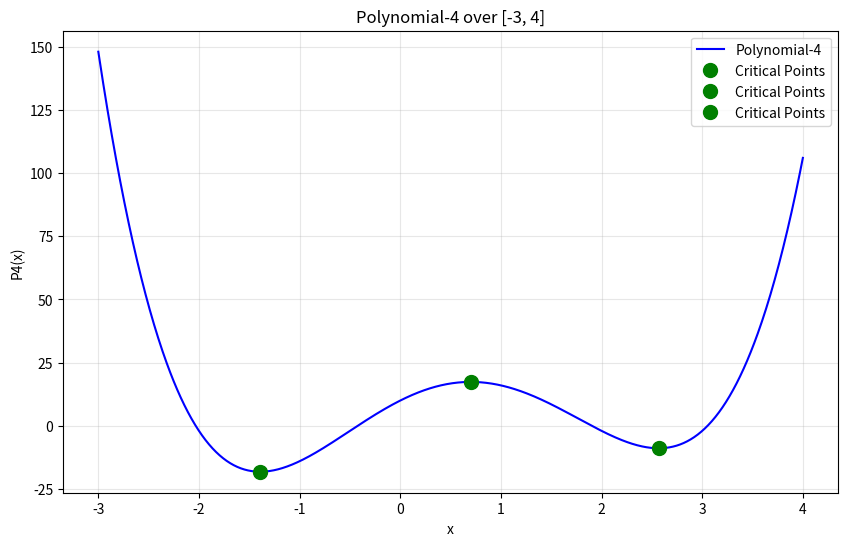
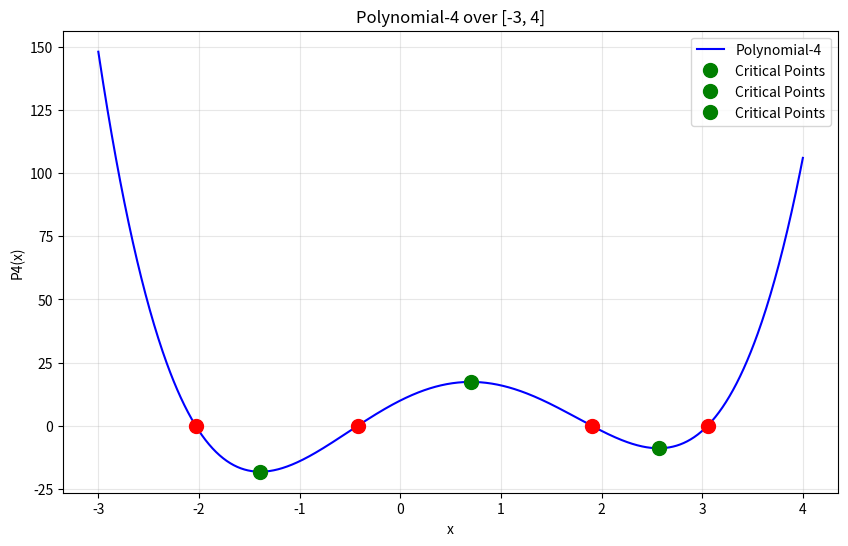
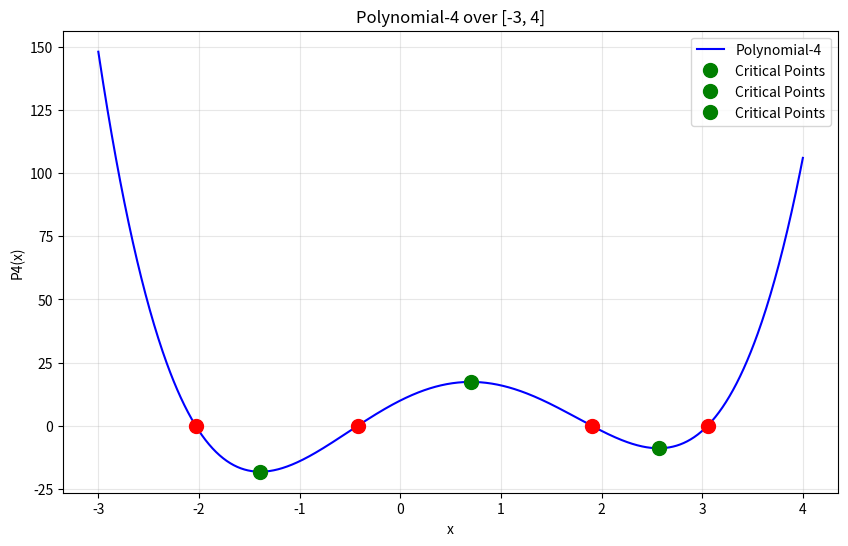

Source code (Python) for these figures, in order:
"""
Let P4(x) = 2x^4 - 5x^3 - 11x^2 + 20^x + 10. Solve the following.

(a) Plot P4 over the interval [-3, 4].
(b) Find all zeros of P4, modifying Zeros-Polynomials-Newton-Horner.py, p.32.
(c) Add markers for the zeros to the plot.
(d) Find all roots of P4'(x) = 0.
(e) Add markers for the zeros of P4' to the plot.
"""
# [redacted]

import numpy as np
import matplotlib.pyplot as plt

class poly:
    def __init__(self, name, coe=None): # this initialized a polynomial with a name
        self.name = name
        self.coe = coe      
        self.roots = []  # Add roots attribute
          
    def assign_coefficients(self, new_coe):
        self.coe = new_coe[0]  # Remove the extra tuple nesting
        
    def evaluate(self, x):
        
        result = (self.coe[0] * x**4 + 
                 self.coe[1] * x**3 + 
                 self.coe[2] * x**2 + 
                 self.coe[3] * x + 
                 self.coe[4])
        return result
    
    def plot(self, start, end):
        x = np.linspace(start, end, 1000)
        y = self.evaluate(x)
        
        plt.figure(figsize=(10, 6))
        plt.plot(x, y, 'b-', label=self.name)
        
        # Add markers for roots if they exist
        if self.roots:
            for root in self.roots:
                plt.plot(root, 0, 'ro', markersize=10)
        
        
        critical_points = all_minima_maxima(self)
        if critical_points:
            for cp in critical_points:
                plt.plot(cp, self.evaluate(cp), 'go', markersize=10, 
                        label='Critical Points')
        
        plt.grid(True, alpha=0.3)
        plt.xlabel('x')
        plt.ylabel('P4(x)')
        plt.title(f'{self.name} over [{start}, {end}]')
        plt.legend()
        plt.show()

        # takes an input: A = [a_n, ..., a_0] 
        # produces the output: p,d = P(x0), DP(x0) = horner(A,x0)
def horner(A, x0):
    n = len(A)
    p = A[0]
    d = 0

    for i in range(1,n):
        d = p + x0*d
        p = A[i] + x0*p
    
    return p,d

def newton_horner(A, x0, tol, itmax):
    x = x0
    for it in range(1, itmax + 1):
        p,d = horner(A,x)
        h = -p/d
        x = x + h
        if(abs(h)<tol):
            break
    return x, it

def all_minima_maxima(polynomial):
    """Find all x values where P'(x) = 0 using Newton's method"""
    
    # Derivative coefficients using Horner
    deriv_coeffs = []
    for i in range(len(polynomial.coe)-1):
        deriv_coeffs.append(polynomial.coe[i] * (len(polynomial.coe)-i-1))
    
    minima_maxima = []
    #
    for x0 in [-2, 0, 2]:  # adjustable these starting points
        x, it = newton_horner(deriv_coeffs, x0, 10**(-12), 1000)
        if x not in minima_maxima:  # Avoid duplicates
            minima_maxima.append(x)
            print(f"Found critical point at x = {x}")
    
    return minima_maxima

polynomial4 = poly("Polynomial-4", None) # Initialized my new polynomial I called "Polynomial-4"
polynomial4.assign_coefficients([(2, -5, -11, 20, 10)]) #Assigned it whatever coefficients I want the coefficients 

"""
PART A
"""
polynomial4.plot(-3, 4) # Plot the polynomial over [-3, 4]

"""
PART B
"""
if __name__ == '__main__':
    
    tol = 10**(-12)
    itmax = 1000

    for x0 in [-2.5, -1,  1.5, 3]:
        x,it = newton_horner(polynomial4.coe,x0,tol,itmax)
        polynomial4.roots.append(x)
        print("For %f as the initial guess and %d iterations, the root found was %f"%(x0, it, x))

"""
PART C
"""
polynomial4.plot(-3, 4)  

"""
PART D
"""

# Example usage:
critical_points = all_minima_maxima(polynomial4)
polynomial4.plot(-3, 4)  


"""
PART E
"""

#See Plot

